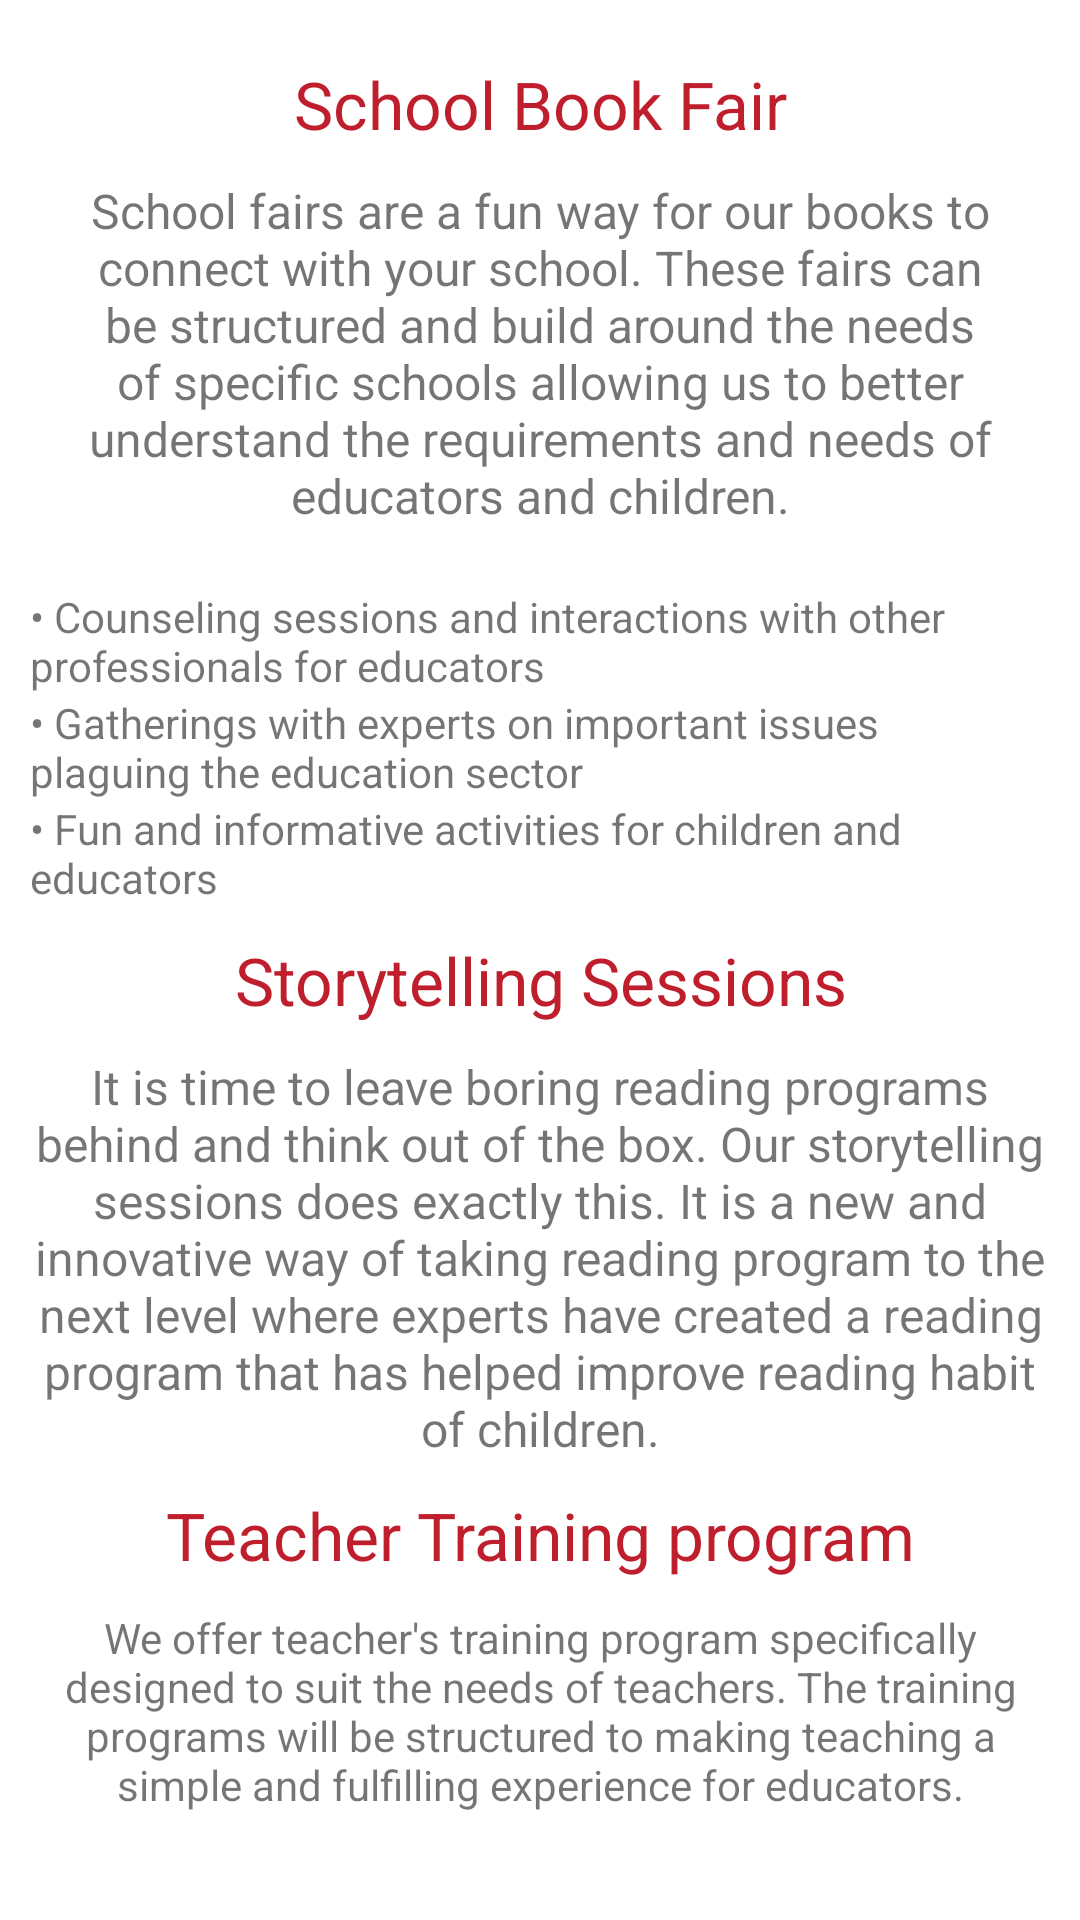

The Android layout XML behind this screen, and the referenced resources:
<!-- AndroidManifest.xml: application theme AppTheme -->
<!-- res/layout/frag_activities.xml -->
<?xml version="1.0" encoding="utf-8"?>
<LinearLayout xmlns:android="http://schemas.android.com/apk/res/android"
    android:layout_width="match_parent"
    android:layout_height="match_parent"
    android:orientation="vertical"
    android:background="#FFFFFF">

    <ScrollView
        android:layout_width="match_parent"
        android:layout_height="wrap_content"
        android:fillViewport="true">

        <LinearLayout
            android:layout_width="match_parent"
            android:layout_height="match_parent"
            android:orientation="vertical">

            <LinearLayout
                android:layout_width="match_parent"
                android:layout_height="match_parent"
                android:orientation="vertical"
                android:padding="10dp">

                <ImageView
                    android:id="@+id/iv_top"
                    android:layout_width="match_parent"
                    android:layout_height="wrap_content"
                    android:adjustViewBounds="true"
                    android:scaleType="fitXY" />

                <TextView
                    android:layout_width="match_parent"
                    android:layout_height="wrap_content"
                    android:layout_gravity="center_horizontal"
                    android:gravity="center_horizontal"
                    android:text="School Book Fair"
                    android:textColor="#bf1e2d"
                    android:textSize="22sp"
                    android:layout_marginTop="10dp"/>

                <TextView
                    android:layout_width="match_parent"
                    android:layout_height="wrap_content"
                    android:layout_gravity="center_horizontal"
                    android:gravity="center_horizontal"
                    android:text="School fairs are a fun way for our books to connect with your school. These fairs can be structured and build around the needs of specific schools allowing us to better understand the requirements and needs of educators and children."
                    android:textSize="16sp"
                    android:layout_marginTop="10dp"/>

                <ImageView
                    android:id="@+id/iv_school_book_fair"
                    android:layout_width="match_parent"
                    android:layout_height="wrap_content"
                    android:adjustViewBounds="true"
                    android:scaleType="fitXY"
                    android:layout_marginTop="10dp"/>

                <TextView
                    android:layout_width="wrap_content"
                    android:layout_height="wrap_content"
                    android:layout_marginTop="10dp"
                    android:text="&#8226; Counseling sessions and interactions with other professionals for educators" />

                <TextView
                    android:layout_width="wrap_content"
                    android:layout_height="wrap_content"
                    android:text="&#8226; Gatherings with experts on important issues plaguing the education sector" />

                <TextView
                    android:layout_width="wrap_content"
                    android:layout_height="wrap_content"
                    android:text="&#8226; Fun and informative activities for children and educators" />


                <TextView
                    android:layout_width="match_parent"
                    android:layout_height="wrap_content"
                    android:layout_gravity="center_horizontal"
                    android:gravity="center_horizontal"
                    android:text="Storytelling Sessions"
                    android:textColor="#bf1e2d"
                    android:textSize="22sp"
                    android:layout_marginTop="10dp"/>

                <TextView
                    android:layout_width="wrap_content"
                    android:layout_height="wrap_content"
                    android:layout_gravity="center"
                    android:gravity="center"
                    android:text="It is time to leave boring reading programs behind and think out of the box. Our storytelling sessions does exactly this. It is a new and innovative way of taking reading program to the next level where experts have created a reading program that has helped improve reading habit of children."
                    android:textSize="16sp"
                    android:layout_marginTop="10dp"/>

                <ImageView
                    android:id="@+id/iv_story_telling_session"
                    android:layout_width="match_parent"
                    android:layout_height="wrap_content"
                    android:adjustViewBounds="true"
                    android:scaleType="fitXY"
                    android:layout_marginTop="10dp"/>


                <TextView
                    android:layout_width="match_parent"
                    android:layout_height="wrap_content"
                    android:layout_gravity="center_horizontal"
                    android:gravity="center_horizontal"
                    android:text="Teacher Training program"
                    android:textColor="#bf1e2d"
                    android:textSize="22sp" />

                <TextView
                    android:layout_width="wrap_content"
                    android:layout_height="wrap_content"
                    android:layout_gravity="center"
                    android:gravity="center"
                    android:text="We offer teacher's training program specifically designed to suit the needs of teachers. The training programs will be structured to making teaching a simple and fulfilling experience for educators."
                    android:layout_marginTop="10dp"/>

                <ImageView
                    android:id="@+id/iv_teacher_training_program"
                    android:layout_width="match_parent"
                    android:layout_height="wrap_content"
                    android:adjustViewBounds="true"
                    android:scaleType="fitXY"
                    android:layout_marginTop="10dp"/>


            </LinearLayout>

        </LinearLayout>

    </ScrollView>


</LinearLayout>
<!-- resources referenced by this layout -->
<resources>
  <style name="AppTheme" parent="Theme.AppCompat.Light.NoActionBar">
          
          <item name="colorPrimary">@color/colorPrimary</item>
          <item name="colorPrimaryDark">@color/colorPrimaryDark</item>
          <item name="colorAccent">@color/md_green_A700</item>
          <item name="colorControlHighlight">@color/md_blue_500_25</item>​
          <item name="colorControlNormal">@color/md_black_1000_50</item>
          <item name="colorSwitchThumbNormal">@color/md_grey_200</item>
          <item name="android:colorForeground">@color/md_black_1000_75</item>
          <item name="windowActionModeOverlay">true</item>
          <item name="actionModeBackground">@color/md_blue_500</item>
  
          
          <item name="drawerArrowStyle">@style/DrawerArrowStyle</item>
  
          
          <item name="actionOverflowButtonStyle">@style/OverflowStyle</item>
      </style>
  <color name="colorPrimary">#bdf7f1</color>
  <color name="colorPrimaryDark">#64FFDA</color>
  <color name="md_green_A700">#00c853</color>
  <color name="md_blue_500_25">#402196f3</color>
  <color name="md_black_1000_50">#80000000</color>
  <color name="md_grey_200">#eeeeee</color>
  <color name="md_black_1000_75">#c0000000</color>
  <color name="md_blue_500">#2196f3</color>
  <style name="DrawerArrowStyle" parent="Widget.AppCompat.DrawerArrowToggle">
      <item name="spinBars">true</item>
      <item name="color">@android:color/white</item>
  </style>
  <style name="OverflowStyle" parent="Widget.AppCompat.ActionButton.Overflow">
          <item name="android:src">@drawable/ic_action_navigation_more_vert</item>
      </style>
</resources>
